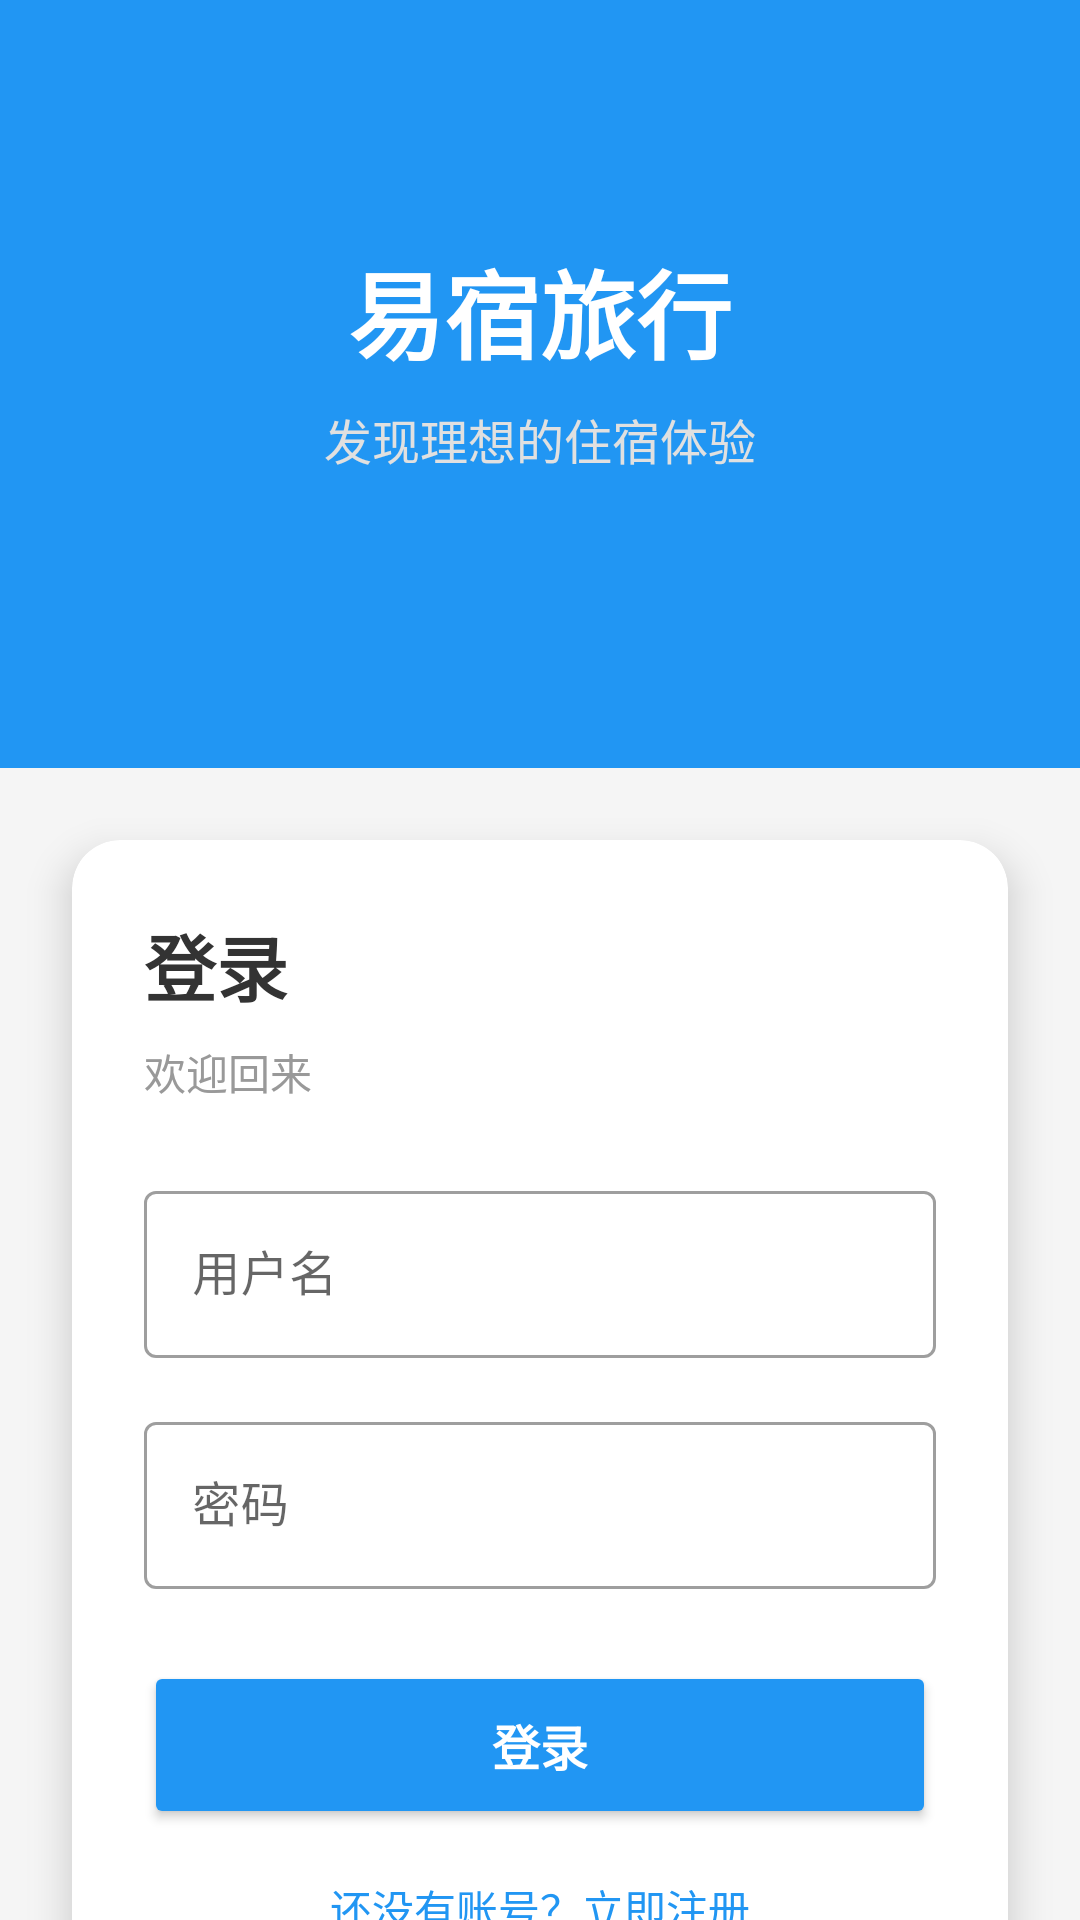

Write the Android layout XML for this screen, with the resource values it uses.
<!-- AndroidManifest.xml: application theme Theme.YisuApp -->
<!-- res/layout/activity_login.xml -->
<?xml version="1.0" encoding="utf-8"?>
<androidx.constraintlayout.widget.ConstraintLayout xmlns:android="http://schemas.android.com/apk/res/android"
    xmlns:app="http://schemas.android.com/apk/res-auto"
    android:layout_width="match_parent"
    android:layout_height="match_parent"
    android:background="#F5F5F5">

    
    <View
        android:id="@+id/viewTopBg"
        android:layout_width="match_parent"
        android:layout_height="0dp"
        android:background="#2196F3"
        app:layout_constraintTop_toTopOf="parent"
        app:layout_constraintBottom_toTopOf="@id/cardLogin"
        app:layout_constraintHeight_percent="0.4" />

    <TextView
        android:id="@+id/tvAppTitle"
        android:layout_width="wrap_content"
        android:layout_height="wrap_content"
        android:text="易宿旅行"
        android:textColor="#FFFFFF"
        android:textSize="32sp"
        android:textStyle="bold"
        app:layout_constraintTop_toTopOf="parent"
        app:layout_constraintStart_toStartOf="parent"
        app:layout_constraintEnd_toEndOf="parent"
        android:layout_marginTop="80dp" />

    <TextView
        android:layout_width="wrap_content"
        android:layout_height="wrap_content"
        android:text="发现理想的住宿体验"
        android:textColor="#E0E0E0"
        android:textSize="16sp"
        app:layout_constraintTop_toBottomOf="@id/tvAppTitle"
        app:layout_constraintStart_toStartOf="@id/tvAppTitle"
        app:layout_constraintEnd_toEndOf="@id/tvAppTitle"
        android:layout_marginTop="8dp" />

    
    <androidx.cardview.widget.CardView
        android:id="@+id/cardLogin"
        android:layout_width="match_parent"
        android:layout_height="wrap_content"
        android:layout_margin="24dp"
        app:cardCornerRadius="16dp"
        app:cardElevation="8dp"
        app:layout_constraintTop_toBottomOf="@id/viewTopBg"
        app:layout_constraintStart_toStartOf="parent"
        app:layout_constraintEnd_toEndOf="parent">

        <LinearLayout
            android:layout_width="match_parent"
            android:layout_height="wrap_content"
            android:orientation="vertical"
            android:padding="24dp">

            <TextView
                android:layout_width="wrap_content"
                android:layout_height="wrap_content"
                android:text="登录"
                android:textSize="24sp"
                android:textStyle="bold"
                android:textColor="#333333"
                android:layout_marginBottom="8dp" />

            <TextView
                android:layout_width="wrap_content"
                android:layout_height="wrap_content"
                android:text="欢迎回来"
                android:textSize="14sp"
                android:textColor="#999999"
                android:layout_marginBottom="24dp" />

            <com.google.android.material.textfield.TextInputLayout
                android:layout_width="match_parent"
                android:layout_height="wrap_content"
                android:hint="用户名"
                style="@style/Widget.MaterialComponents.TextInputLayout.OutlinedBox"
                android:layout_marginBottom="16dp">

                <com.google.android.material.textfield.TextInputEditText
                    android:id="@+id/etUsername"
                    android:layout_width="match_parent"
                    android:layout_height="wrap_content"
                    android:inputType="text"
                    android:maxLines="1" />
            </com.google.android.material.textfield.TextInputLayout>

            <com.google.android.material.textfield.TextInputLayout
                android:layout_width="match_parent"
                android:layout_height="wrap_content"
                android:hint="密码"
                style="@style/Widget.MaterialComponents.TextInputLayout.OutlinedBox"
                android:layout_marginBottom="24dp">

                <com.google.android.material.textfield.TextInputEditText
                    android:id="@+id/etPassword"
                    android:layout_width="match_parent"
                    android:layout_height="wrap_content"
                    android:inputType="textPassword"
                    android:maxLines="1" />
            </com.google.android.material.textfield.TextInputLayout>

            <Button
                android:id="@+id/btnLogin"
                android:layout_width="match_parent"
                android:layout_height="56dp"
                android:text="登录"
                android:textSize="16sp"
                android:textStyle="bold"
                android:backgroundTint="#2196F3"
                android:textColor="#FFFFFF"
                app:cornerRadius="8dp" />

            <TextView
                android:id="@+id/tvRegister"
                android:layout_width="wrap_content"
                android:layout_height="wrap_content"
                android:text="还没有账号？立即注册"
                android:textSize="14sp"
                android:textColor="#2196F3"
                android:layout_gravity="center"
                android:layout_marginTop="16dp"
                android:clickable="true"
                android:focusable="true" />
        </LinearLayout>
    </androidx.cardview.widget.CardView>

</androidx.constraintlayout.widget.ConstraintLayout>
<!-- resources referenced by this layout -->
<resources>
  <style name="Theme.YisuApp" parent="Theme.MaterialComponents.DayNight.DarkActionBar">
          
          <item name="colorPrimary">@color/primary_blue</item>
          <item name="colorPrimaryVariant">@color/primary_blue_dark</item>
          <item name="colorOnPrimary">@android:color/white</item>
          
          <item name="colorSecondary">@color/accent_orange</item>
          <item name="colorSecondaryVariant">@color/accent_orange</item>
          <item name="colorOnSecondary">@android:color/black</item>
          
          <item name="android:statusBarColor">?attr/colorPrimaryVariant</item>
          
      </style>
  <color name="primary_blue">#2196F3</color>
  <color name="primary_blue_dark">#1976D2</color>
  <color name="accent_orange">#E64A19</color>
</resources>
